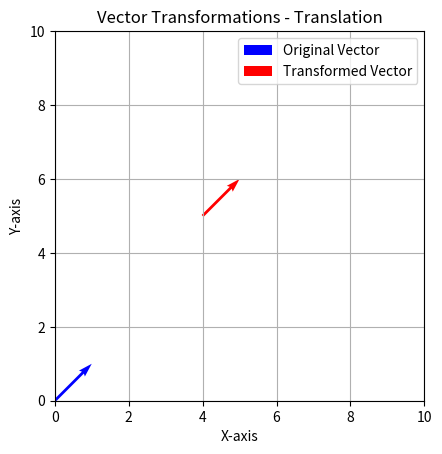

Here is the Python script that generated this plot:
import matplotlib.pyplot as plt
import numpy as np

# Define the matrix (2x2 for simplicity)
translation_matrix = np.array([[1, 0, 0],
                               [0, 1, 0],
                               [4, 5, 1]])  # shift origin to 4, 5
# Define the vector
base_vector = np.array([1, 1, 1])  # goes to (1, 1)

# Perform the matrix-vector multiplication
result_vector = np.dot(base_vector, translation_matrix)
print(result_vector)


def plot_vector_2d(ax, origin, end, color, label):
    ax.quiver(origin[0], origin[1], end[0], end[1], angles='xy', scale_units='xy', scale=1, color=color, label=label)


# Set up the 2D plot
fig, ax = plt.subplots()
ax.set_xlim([0, 10])
ax.set_ylim([0, 10])
ax.set_aspect('equal')

# Plot the original vector and the translated vector
plot_vector_2d(ax, [0, 0], base_vector[:2], 'blue', 'Original Vector')  # From (0, 0) to (1, 1)
plot_vector_2d(ax, [4, 5], base_vector[:2], 'red', 'Transformed Vector')  # From (4, 5) to (5, 6)

# Add legend, grid, and labels
plt.legend()
plt.grid(True)
plt.title("Vector Transformations - Translation")
plt.xlabel("X-axis")
plt.ylabel("Y-axis")
plt.show()